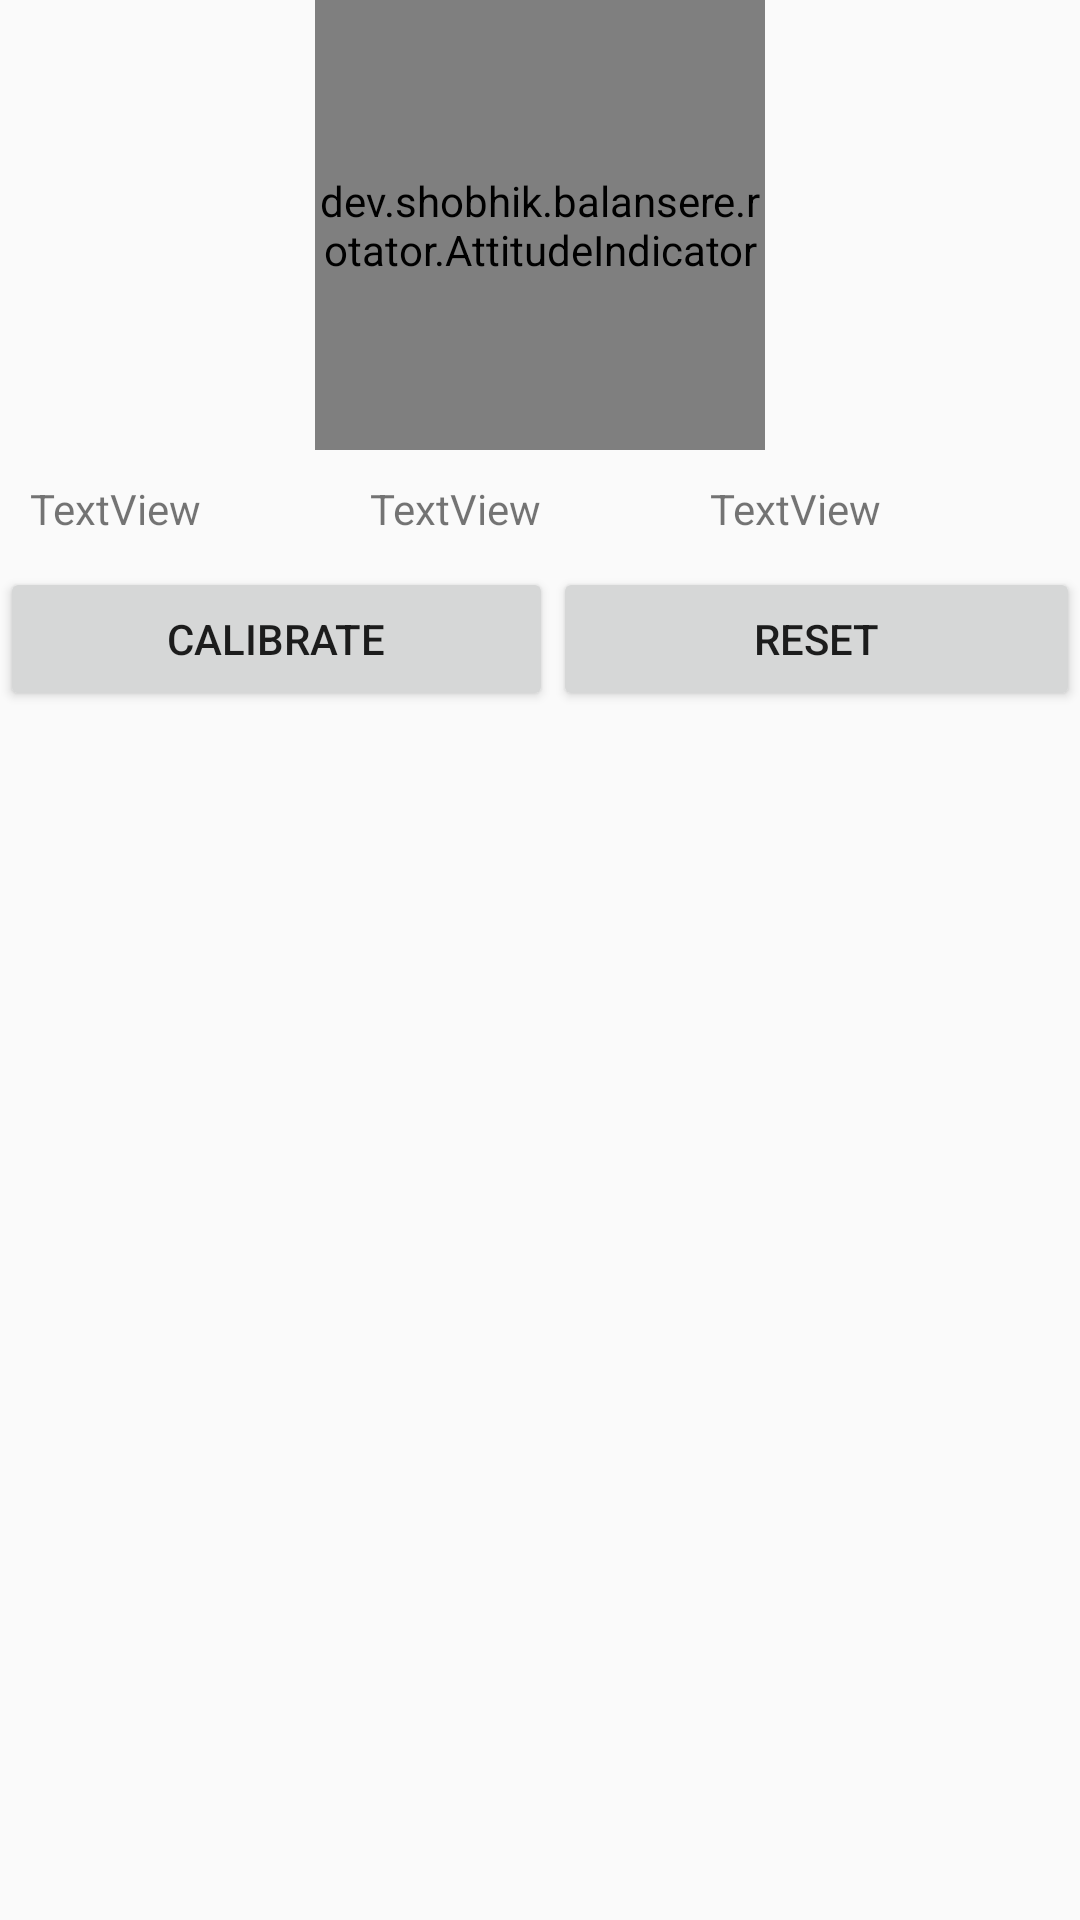

Produce the Android XML layout that renders to this screen, including the resource entries it uses.
<!-- AndroidManifest.xml: application theme AppTheme -->
<!-- res/layout/main.xml -->
<?xml version="1.0" encoding="utf-8"?>
<RelativeLayout
    xmlns:android="http://schemas.android.com/apk/res/android"
    xmlns:tools="http://schemas.android.com/tools"
    android:layout_width="match_parent"
    android:layout_height="match_parent">

    <FrameLayout
        android:id="@+id/attitude_indicator_frame"
        android:layout_width="match_parent"
        android:layout_height="wrap_content"
        tools:context="com.kviation.sample.orientation.MainActivity">

        <dev.example.balansere.rotator.AttitudeIndicator
            android:id="@+id/attitude_indicator"
            android:layout_width="150dp"
            android:layout_height="150dp"
            android:layout_gravity="center" />


    </FrameLayout>

    <LinearLayout
        android:id="@+id/values_container"
        android:layout_width="match_parent"
        android:layout_height="wrap_content"
        android:layout_below="@+id/attitude_indicator_frame"
        android:layout_margin="10dp"
        android:orientation="horizontal">

        <TextView
            android:id="@+id/tv_x"
            android:layout_width="match_parent"
            android:layout_height="wrap_content"
            android:layout_weight="1"
            android:text="TextView" />

        <TextView
            android:id="@+id/tv_y"
            android:layout_width="match_parent"
            android:layout_height="wrap_content"
            android:layout_weight="1"
            android:text="TextView" />

        <TextView
            android:id="@+id/tv_z"
            android:layout_width="match_parent"
            android:layout_height="wrap_content"
            android:layout_weight="1"
            android:text="TextView" />

    </LinearLayout>

    <LinearLayout
        android:id="@+id/buttons_container"
        android:layout_width="match_parent"
        android:layout_height="wrap_content"
        android:layout_below="@+id/values_container"
        android:layout_weight="1"
        android:orientation="horizontal">

        <Button
            android:id="@+id/calibrate_button"
            android:layout_width="wrap_content"
            android:layout_height="wrap_content"
            android:layout_weight="1"
            android:text="Calibrate" />

        <Button
            android:id="@+id/calibration_reset_button"
            android:layout_width="wrap_content"
            android:layout_height="wrap_content"
            android:layout_weight="1"
            android:text="Reset" />

    </LinearLayout>

</RelativeLayout>
<!-- resources referenced by this layout -->
<resources>
  <style name="AppTheme" parent="Theme.AppCompat.Light.DarkActionBar">
          
          <item name="colorPrimary">@color/colorPrimary</item>
          <item name="colorPrimaryDark">@color/colorPrimaryDark</item>
          <item name="colorAccent">@color/colorAccent</item>
      </style>
  <color name="colorPrimary">#3F51B5</color>
  <color name="colorPrimaryDark">#303F9F</color>
  <color name="colorAccent">#FF4081</color>
</resources>
